Photos from the image-classification dataset "data" in the GitHub repository magahisca/dfruitdisease. Its 4 classes are: anthracnose, cactus virus X, healthy, stem canker.

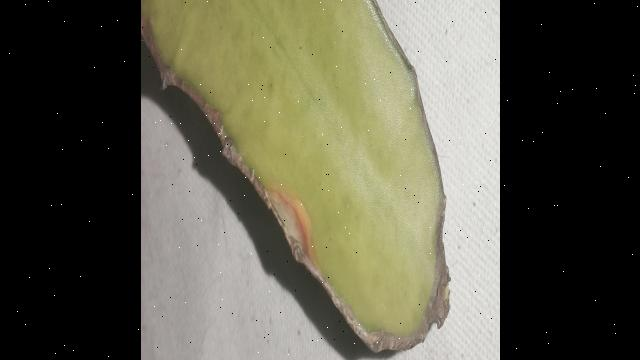
Label: anthracnose

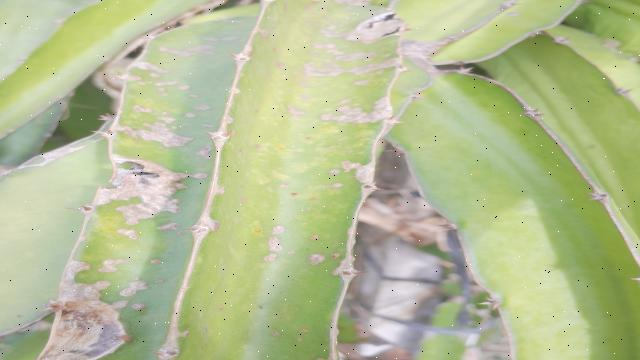
Label: stem canker

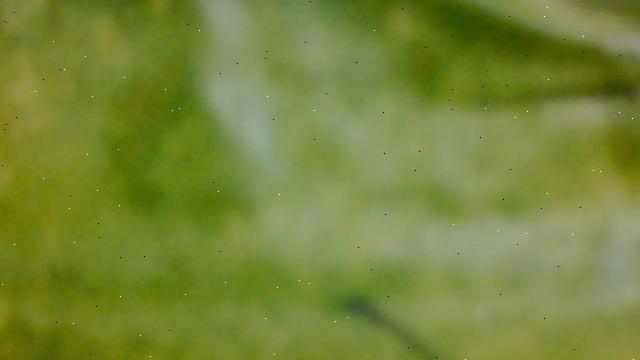
Label: cactus virus X

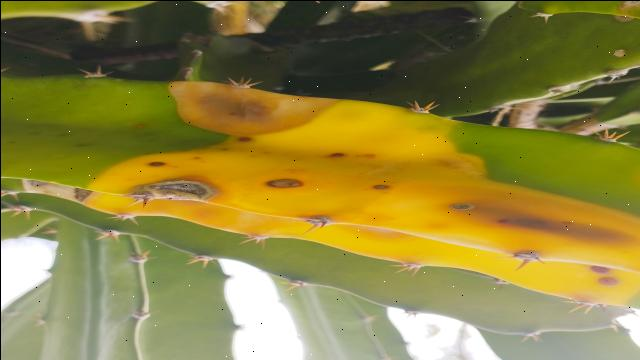
Label: anthracnose

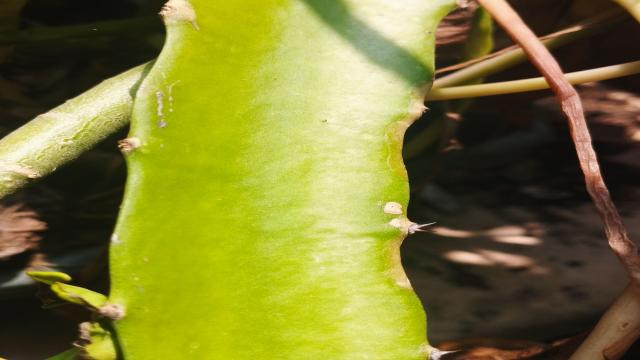
Label: healthy

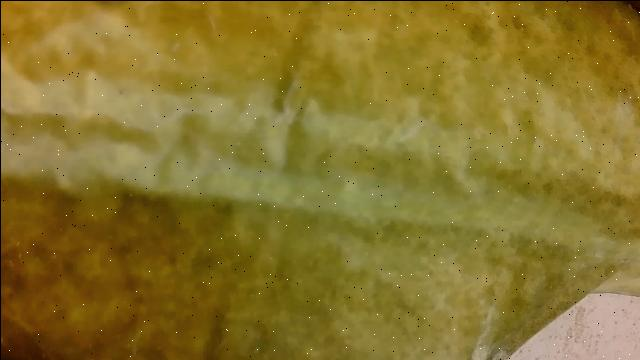
Label: cactus virus X
